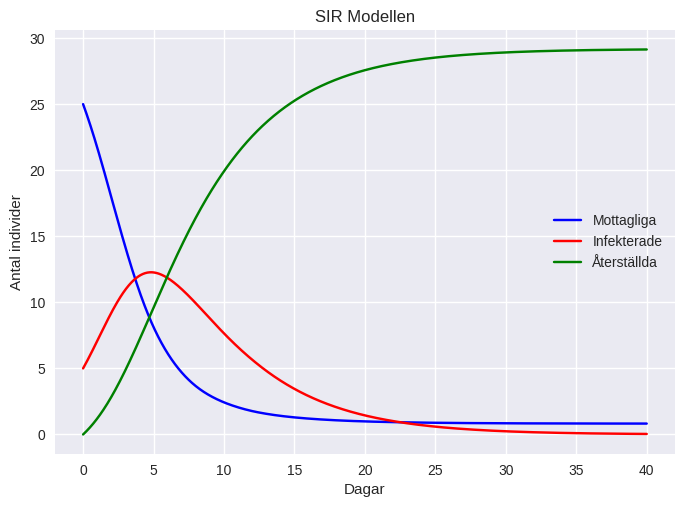

Reproduce this figure in Python.
import matplotlib as mpl 
# mpl.use('pgf')

import numpy as np
import matplotlib.pyplot as plt
plt.style.use('seaborn-v0_8')
from scipy.integrate import solve_ivp

# Parameters
beta = 0.7 / 30  # transmission rate
nu = 1 / 5  # recovery rate
N = 30  # total population

# Initial conditions
S0 = 25
I0 = 5
R0 = 0

# Time span
t = np.linspace(0, 40, 1000)  # From day 0 to day 40

# The SIR model differential equations.
def sir_model(t, y):
    S, I, R = y
    dSdt = -beta * S * I
    dIdt = beta * S * I - nu * I
    dRdt = nu * I
    return [dSdt, dIdt, dRdt]

# Initial conditions vector
y0 = [S0, I0, R0]

# Integrate the SIR equations over the time grid, t.
sol = solve_ivp(sir_model, [min(t), max(t)], y0, t_eval=t)

# Plot the data
plt.plot(sol.t, sol.y[0], 'b', label='Mottagliga')
plt.plot(sol.t, sol.y[1], 'r', label='Infekterade')
plt.plot(sol.t, sol.y[2], 'g', label='Återställda')
plt.title('SIR Modellen')
plt.xlabel('Dagar')
plt.ylabel('Antal individer')
plt.legend()
plt.show()
